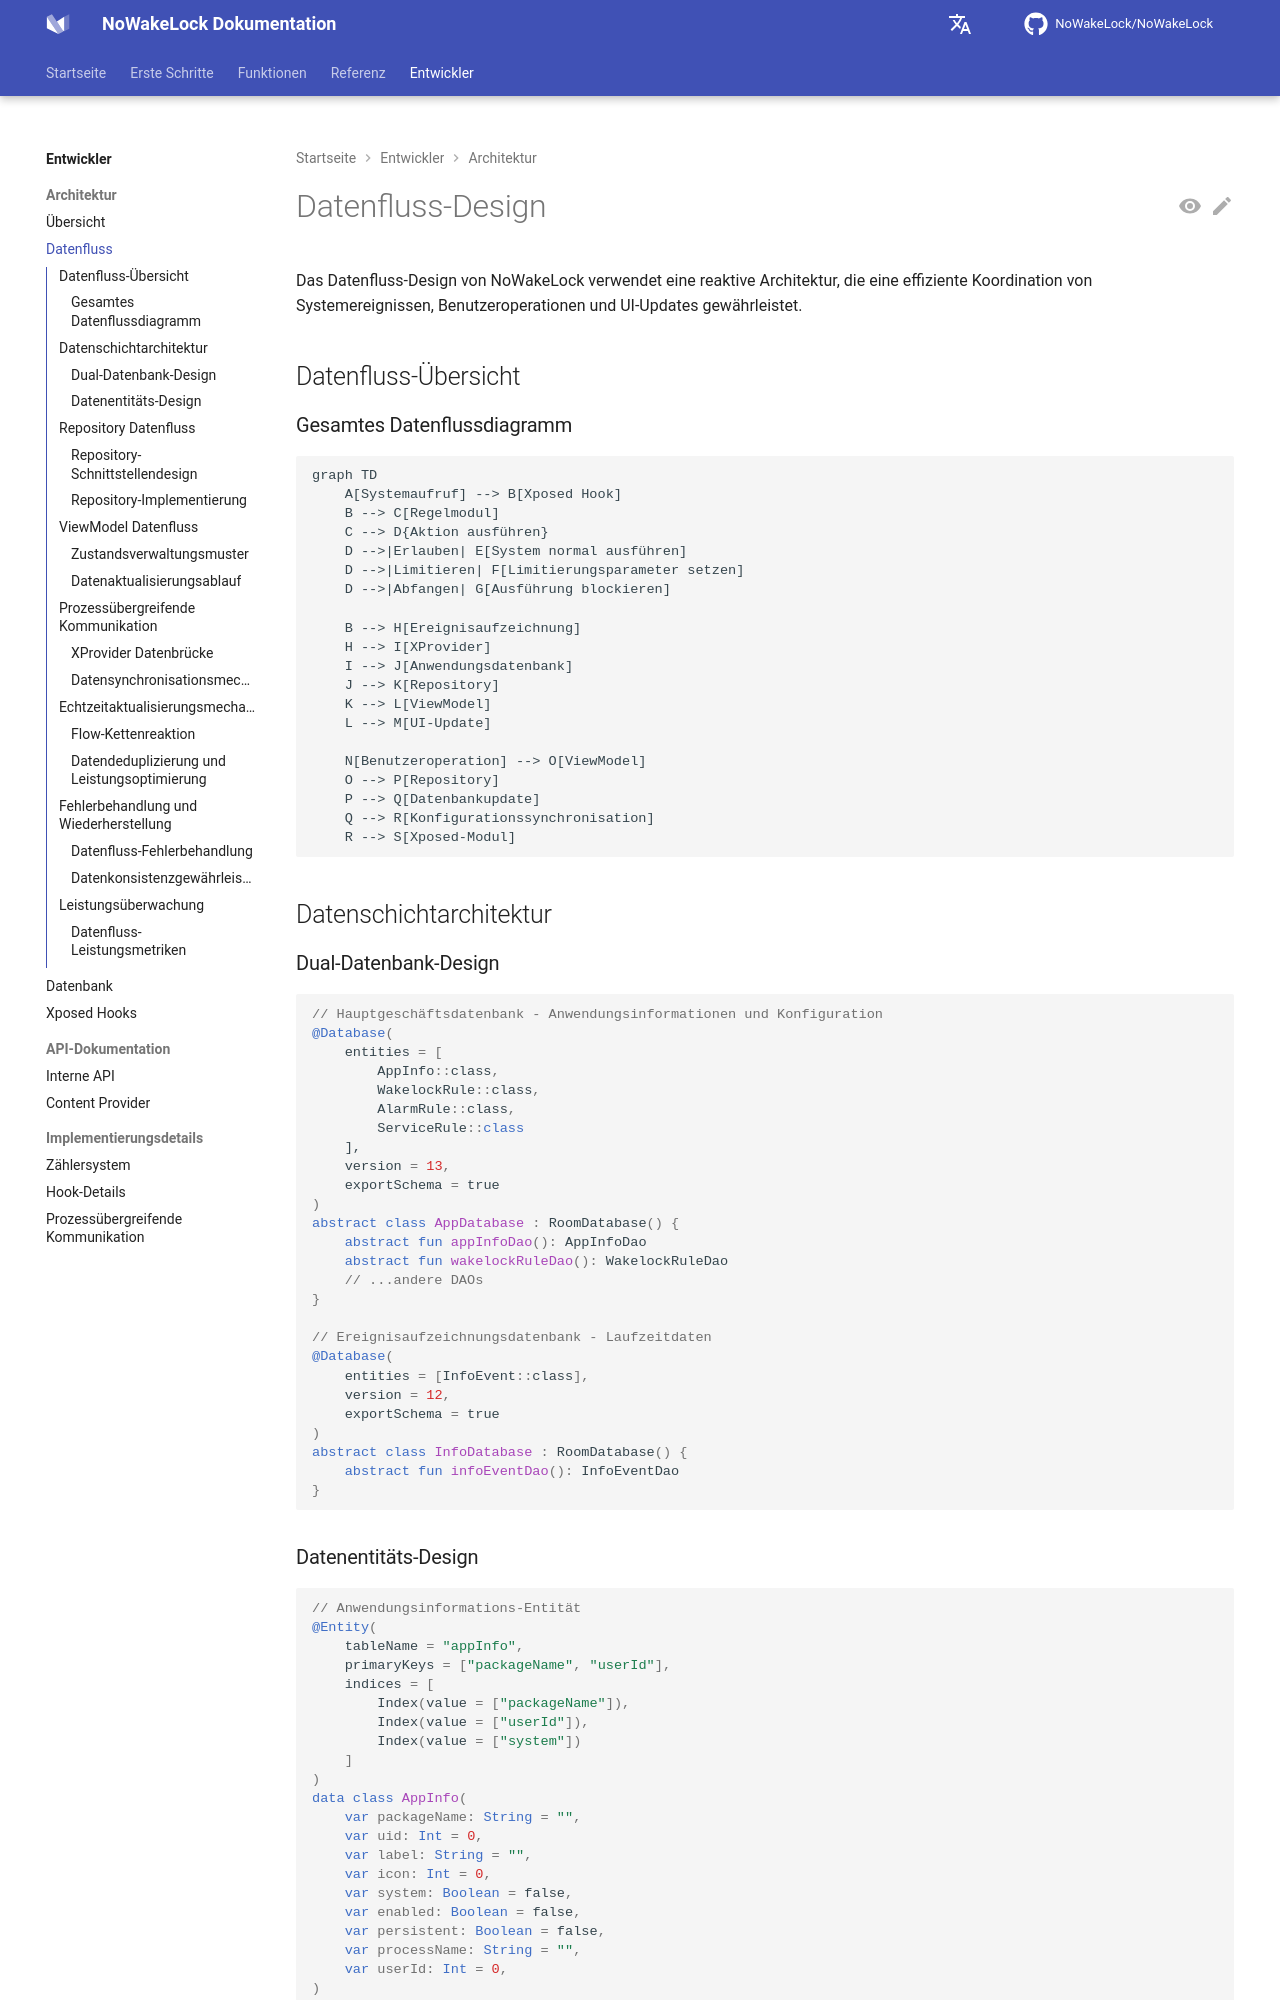

repository: q1016134519/NoWakeLock · page: de/developers/architecture/data-flow/index.html · generator: mkdocs

# Datenfluss-Design

Das Datenfluss-Design von NoWakeLock verwendet eine reaktive Architektur, die eine effiziente Koordination von Systemereignissen, Benutzeroperationen und UI-Updates gewährleistet.

## Datenfluss-Übersicht

### Gesamtes Datenflussdiagramm
```mermaid
graph TD
    A[Systemaufruf] --> B[Xposed Hook]
    B --> C[Regelmodul]
    C --> D{Aktion ausführen}
    D -->|Erlauben| E[System normal ausführen]
    D -->|Limitieren| F[Limitierungsparameter setzen]
    D -->|Abfangen| G[Ausführung blockieren]
    
    B --> H[Ereignisaufzeichnung]
    H --> I[XProvider]
    I --> J[Anwendungsdatenbank]
    J --> K[Repository]
    K --> L[ViewModel]
    L --> M[UI-Update]
    
    N[Benutzeroperation] --> O[ViewModel]
    O --> P[Repository]
    P --> Q[Datenbankupdate]
    Q --> R[Konfigurationssynchronisation]
    R --> S[Xposed-Modul]
```

## Datenschichtarchitektur

### Dual-Datenbank-Design
```kotlin
// Hauptgeschäftsdatenbank - Anwendungsinformationen und Konfiguration
@Database(
    entities = [
        AppInfo::class,
        WakelockRule::class,
        AlarmRule::class,
        ServiceRule::class
    ],
    version = 13,
    exportSchema = true
)
abstract class AppDatabase : RoomDatabase() {
    abstract fun appInfoDao(): AppInfoDao
    abstract fun wakelockRuleDao(): WakelockRuleDao
    // ...andere DAOs
}

// Ereignisaufzeichnungsdatenbank - Laufzeitdaten
@Database(
    entities = [InfoEvent::class],
    version = 12,
    exportSchema = true
)
abstract class InfoDatabase : RoomDatabase() {
    abstract fun infoEventDao(): InfoEventDao
}
```

### Datenentitäts-Design
```kotlin
// Anwendungsinformations-Entität
@Entity(
    tableName = "appInfo",
    primaryKeys = ["packageName", "userId"],
    indices = [
        Index(value = ["packageName"]),
        Index(value = ["userId"]),
        Index(value = ["system"])
    ]
)
data class AppInfo(
    var packageName: String = "",
    var uid: Int = 0,
    var label: String = "",
    var icon: Int = 0,
    var system: Boolean = false,
    var enabled: Boolean = false,
    var persistent: Boolean = false,
    var processName: String = "",
    var userId: Int = 0,
)

// Ereignisaufzeichnungs-Entität
@Entity(
    tableName = "info_event",
    indices = [
        Index(value = ["packageName", "userId"]),
        Index(value = ["type"]),
        Index(value = ["startTime"]),
        Index(value = ["isBlocked"])
    ]
)
data class InfoEvent(
    @PrimaryKey var instanceId: String = "",
    var name: String = "",
    var type: Type = Type.UnKnow,
    var packageName: String = "",
    var userId: Int = 0,
    var startTime: Long = 0,
    var endTime: Long? = null,
    var isBlocked: Boolean = false,
) {
    enum class Type {
        UnKnow, WakeLock, Alarm, Service
    }
}
```

## Repository Datenfluss
